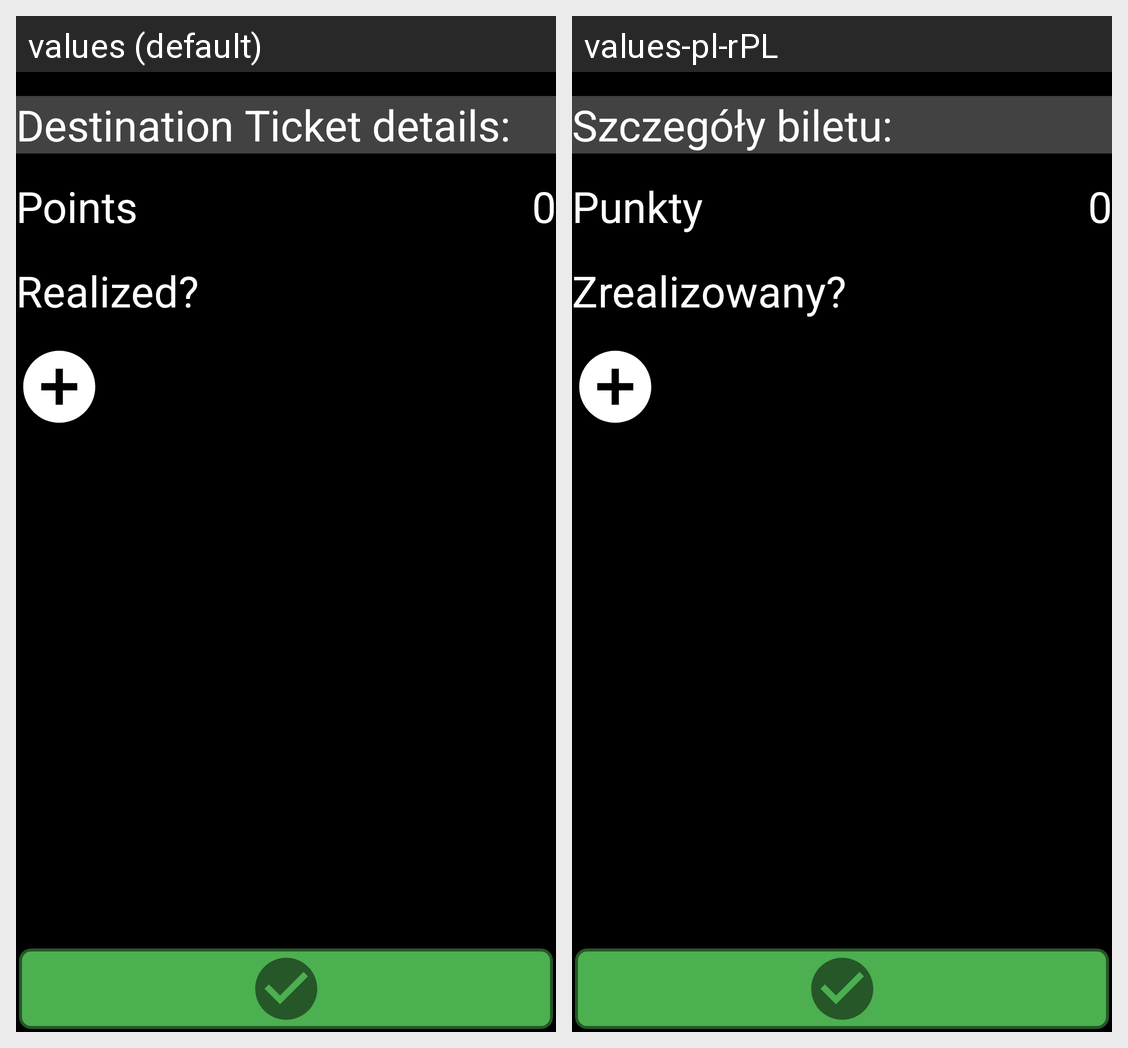

The same Android screen rendered under two of its app's locales, left to right. List the strings drawn on it with the default value and each locale's translation.
Android screen res/layout/fragment_draw_ticket.xml rendered under 2 locales, left to right: values (default), values-pl-rPL. Device: Nexus 5 (rendered at 1080×1920; each locale shown at half size, 540×960, under a caption strip naming it); theme AppTheme.
Strings drawn on this screen, with the default value and each locale's value (text and hints the layout hard-codes, and strings that could not be matched under every locale, appear in the picture but are not listed):

ticket_details
  values: Destination Ticket details:
  values-pl-rPL: Szczegóły biletu:

points
  values: Points
  values-pl-rPL: Punkty

realized
  values: Realized?
  values-pl-rPL: Zrealizowany?
